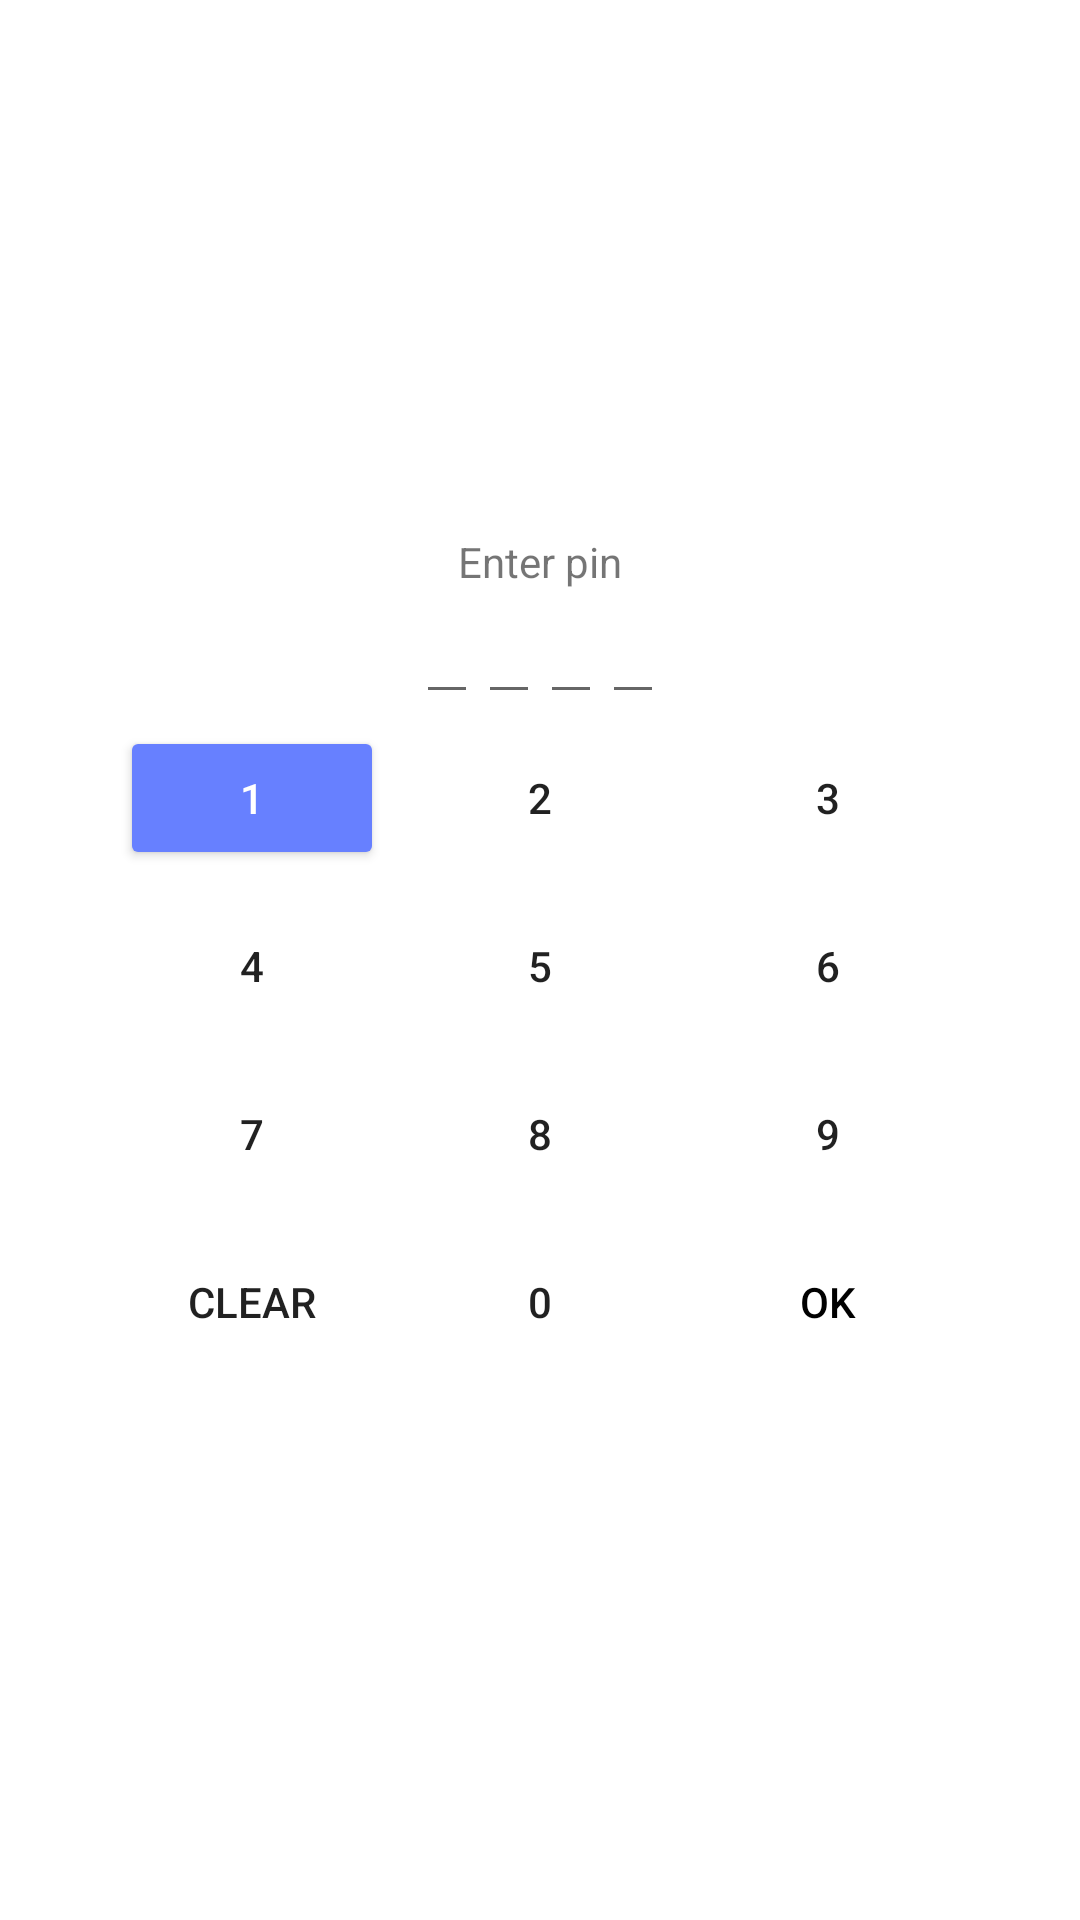

Android layout source for this screen:
<!-- AndroidManifest.xml: application theme AppTheme -->
<!-- res/layout/content_pin.xml -->
<?xml version="1.0" encoding="utf-8"?>
<LinearLayout xmlns:android="http://schemas.android.com/apk/res/android"
    xmlns:app="http://schemas.android.com/apk/res-auto"
    android:id="@+id/pinCard"
    android:layout_width="match_parent"
    android:layout_height="match_parent"
    android:background="@android:color/background_light"
    android:gravity="center_vertical"
    android:orientation="vertical"
    app:layout_behavior="@string/appbar_scrolling_view_behavior">

    <TextView
        android:id="@+id/rOldPinText"
        android:layout_width="match_parent"
        android:layout_height="wrap_content"
        android:text="Enter pin"
        android:textAlignment="center" />

    <LinearLayout
        android:layout_width="match_parent"
        android:layout_height="wrap_content"
        android:gravity="center"
        android:orientation="horizontal">

        <EditText
            android:id="@+id/pin1"
            android:layout_width="wrap_content"
            android:layout_height="wrap_content"
            android:autofillHints=""
            android:importantForAccessibility="no"
            android:importantForAutofill="no"
            android:inputType="textPersonName"
            android:textAlignment="center" />

        <EditText
            android:id="@+id/pin2"
            android:layout_width="wrap_content"
            android:layout_height="wrap_content"
            android:importantForAccessibility="no"
            android:importantForAutofill="no"
            android:inputType="textPersonName"
            android:textAlignment="center" />

        <EditText
            android:id="@+id/pin3"
            android:layout_width="wrap_content"
            android:layout_height="wrap_content"
            android:importantForAccessibility="no"
            android:importantForAutofill="no"
            android:inputType="textPersonName"
            android:textAlignment="center" />

        <EditText
            android:id="@+id/pin4"
            android:layout_width="wrap_content"
            android:layout_height="wrap_content"
            android:importantForAccessibility="no"
            android:importantForAutofill="no"
            android:inputType="textPersonName"
            android:textAlignment="center" />


    </LinearLayout>

    <LinearLayout
        android:layout_width="match_parent"
        android:layout_height="wrap_content"
        android:gravity="center"
        android:orientation="horizontal">

        <com.google.android.material.button.MaterialButton
            android:id="@+id/btn1"
            style="@style/AppTheme.RoundedCornerMaterialButton"
            android:layout_width="wrap_content"
            android:layout_height="wrap_content"
            android:layout_margin="4dp"
            android:onClick="NumberClicked"
            android:text="1"
            app:backgroundTint="#6780FF" />

        <Button
            android:id="@+id/btn2"
            style="?android:attr/borderlessButtonStyle"
            android:layout_width="wrap_content"
            android:layout_height="wrap_content"
            android:layout_margin="4dp"
            android:onClick="NumberClicked"
            android:text="2"
            app:backgroundTint="#6780FF" />

        <Button
            android:id="@+id/btn3"
            style="?android:attr/borderlessButtonStyle"
            android:layout_width="wrap_content"
            android:layout_height="wrap_content"
            android:layout_margin="4dp"
            android:onClick="NumberClicked"
            android:text="3"
            app:backgroundTint="#6780FF" />
    </LinearLayout>

    <LinearLayout
        android:layout_width="match_parent"
        android:layout_height="wrap_content"
        android:gravity="center"
        android:orientation="horizontal">

        <Button
            android:id="@+id/btn4"
            style="?android:attr/borderlessButtonStyle"
            android:layout_width="wrap_content"
            android:layout_height="wrap_content"
            android:layout_margin="4dp"

            android:onClick="NumberClicked"
            android:text="4"
            app:backgroundTint="#6780FF" />

        <Button
            android:id="@+id/btn5"
            style="?android:attr/borderlessButtonStyle"
            android:layout_width="wrap_content"
            android:layout_height="wrap_content"
            android:layout_margin="4dp"

            android:onClick="NumberClicked"
            android:text="5"
            app:backgroundTint="#6780FF" />

        <Button
            android:id="@+id/btn6"
            style="?android:attr/borderlessButtonStyle"
            android:layout_width="wrap_content"
            android:layout_height="wrap_content"
            android:layout_margin="4dp"

            android:onClick="NumberClicked"
            android:text="6"
            app:backgroundTint="#6780FF" />
    </LinearLayout>

    <LinearLayout
        android:layout_width="match_parent"
        android:layout_height="wrap_content"
        android:gravity="center"
        android:orientation="horizontal">

        <Button
            android:id="@+id/btn7"
            style="?android:attr/borderlessButtonStyle"
            android:layout_width="wrap_content"
            android:layout_height="wrap_content"
            android:layout_margin="4dp"

            android:onClick="NumberClicked"
            android:text="7"
            app:backgroundTint="#6780FF" />

        <Button
            android:id="@+id/btn8"
            style="?android:attr/borderlessButtonStyle"
            android:layout_width="wrap_content"
            android:layout_height="wrap_content"
            android:layout_margin="4dp"

            android:onClick="NumberClicked"
            android:text="8"
            app:backgroundTint="#6780FF" />

        <Button
            android:id="@+id/btn9"
            style="?android:attr/borderlessButtonStyle"
            android:layout_width="wrap_content"
            android:layout_height="wrap_content"
            android:layout_margin="4dp"

            android:onClick="NumberClicked"
            android:text="9"
            app:backgroundTint="#6780FF" />
    </LinearLayout>

    <LinearLayout
        android:layout_width="match_parent"
        android:layout_height="wrap_content"
        android:gravity="center"
        android:orientation="horizontal">

        <Button
            android:id="@+id/delete"
            style="?android:attr/borderlessButtonStyle"
            android:layout_width="wrap_content"
            android:layout_height="wrap_content"
            android:layout_margin="4dp"

            android:text="Clear"
            app:backgroundTint="#FB6868" />

        <Button
            android:id="@+id/btn0"
            style="?android:attr/borderlessButtonStyle"
            android:layout_width="wrap_content"
            android:layout_height="wrap_content"
            android:layout_margin="4dp"

            android:onClick="NumberClicked"
            android:text="0"
            app:backgroundTint="#6780FF" />

        <Button
            android:id="@+id/btnOk"
            style="?android:attr/borderlessButtonStyle"
            android:layout_width="wrap_content"
            android:layout_height="wrap_content"
            android:layout_margin="4dp"

            android:text="@android:string/ok"
            android:textColor="#000000"
            app:backgroundTint="#AEEA00" />
    </LinearLayout>
</LinearLayout>
<!-- resources referenced by this layout -->
<resources>
  <style name="AppTheme.RoundedCornerMaterialButton" parent="Widget.AppCompat.Button.Colored">
  
      </style>
  <style name="AppTheme" parent="Theme.MaterialComponents.Light.DarkActionBar">
          
          <item name="colorPrimary">@color/background</item>
          <item name="colorPrimaryDark">@color/colorPrimaryDark</item>
          <item name="colorAccent">@color/background</item>
      </style>
  <color name="background">#6780FF</color>
  <color name="colorPrimaryDark">#4866FF</color>
</resources>
